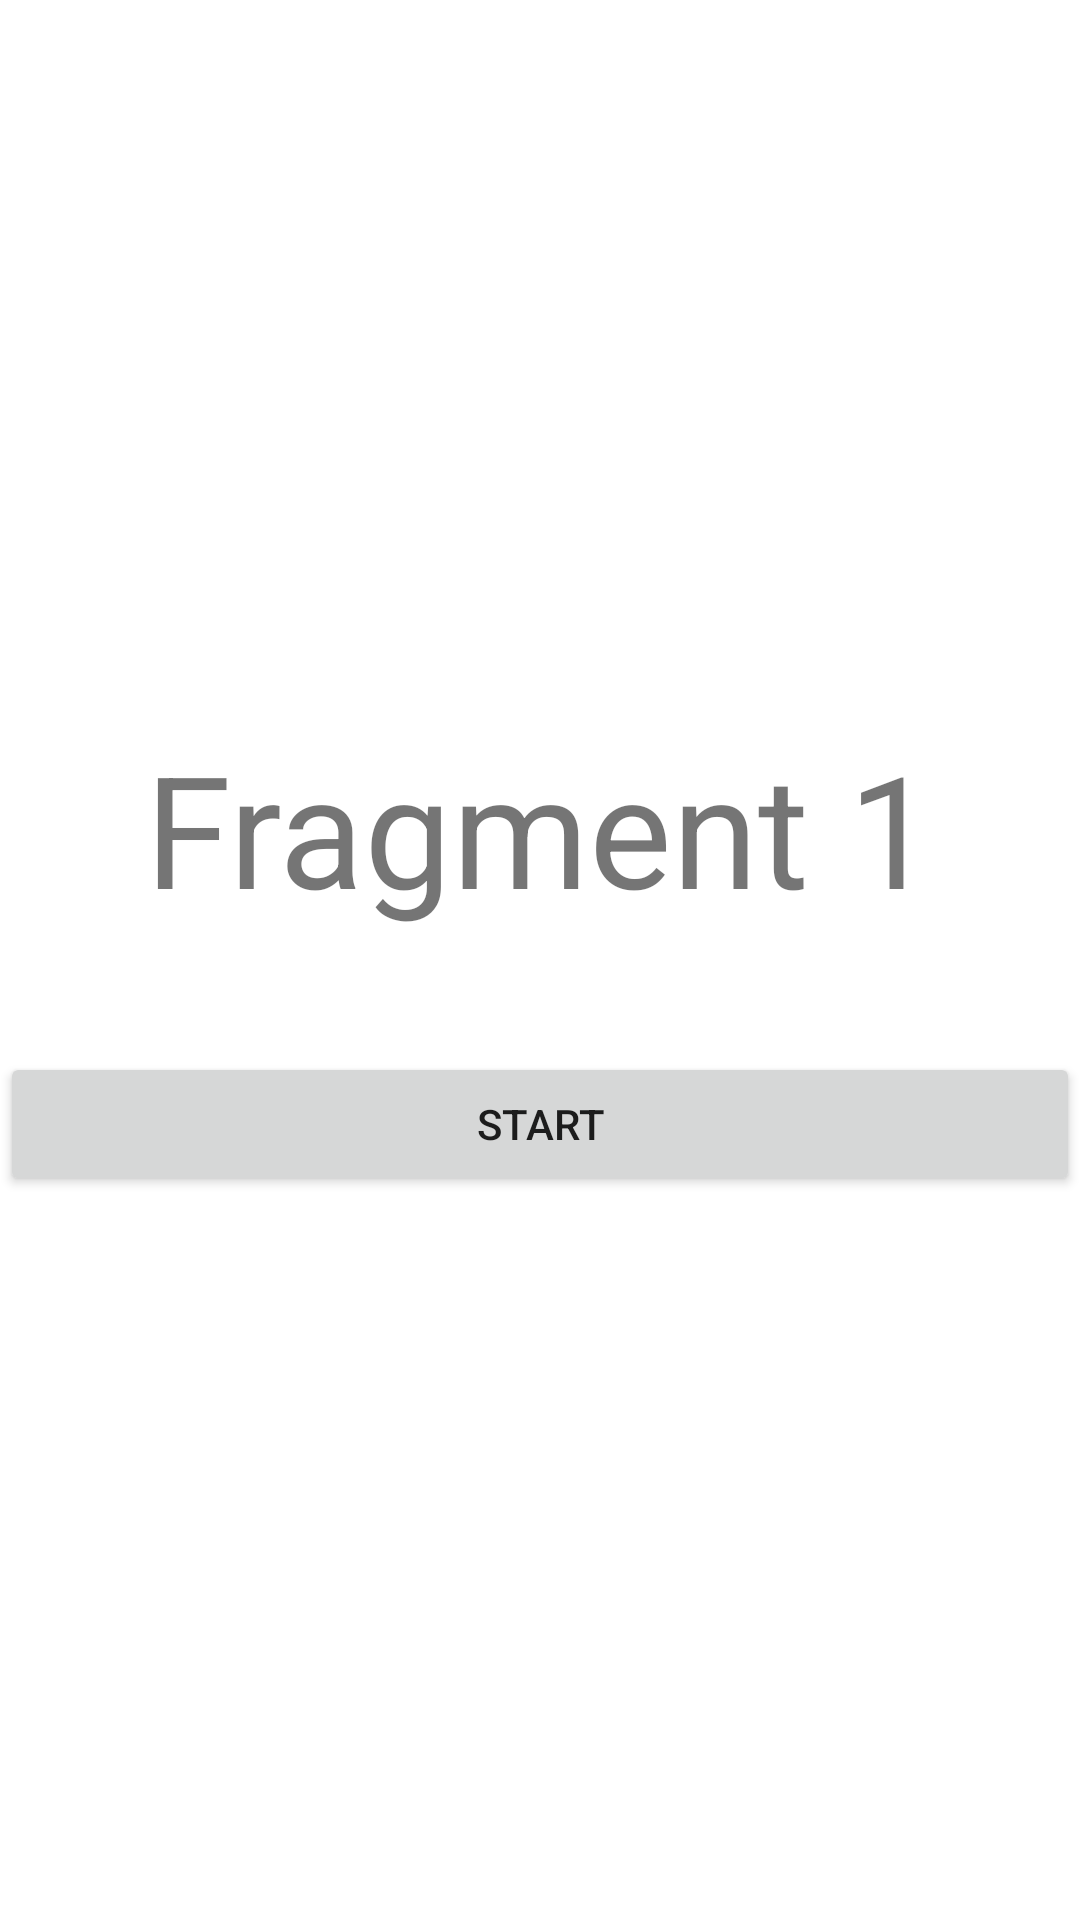

Reconstruct the res/layout file that produces this screen, plus the resources it refers to.
<!-- AndroidManifest.xml: application theme AppTheme -->
<!-- res/layout/fragment_1.xml -->
<?xml version="1.0" encoding="utf-8"?>
<androidx.constraintlayout.widget.ConstraintLayout xmlns:android="http://schemas.android.com/apk/res/android"
    xmlns:app="http://schemas.android.com/apk/res-auto"
    xmlns:tools="http://schemas.android.com/tools"
    android:id="@+id/linearLayout"
    android:layout_width="match_parent"
    android:layout_height="match_parent"
    android:background="#fff"
    tools:layout_editor_absoluteY="25dp">

    <TextView
        android:id="@+id/text"
        android:layout_width="match_parent"
        android:layout_height="wrap_content"
        android:layout_marginTop="8dp"
        android:layout_marginBottom="32dp"
        android:text="@string/fragment_1"
        android:textAlignment="center"
        android:textSize="52sp"
        app:layout_constraintBottom_toTopOf="@+id/navigate_start"
        app:layout_constraintEnd_toEndOf="parent"
        app:layout_constraintHorizontal_bias="0.5"
        app:layout_constraintStart_toStartOf="parent"
        app:layout_constraintTop_toTopOf="parent"
        app:layout_constraintVertical_chainStyle="packed" />

    <Button
        android:id="@+id/navigate_start"
        android:layout_width="match_parent"
        android:layout_height="wrap_content"
        android:layout_marginTop="8dp"
        android:layout_marginBottom="8dp"
        android:text="@string/start"
        app:layout_constraintBottom_toBottomOf="parent"
        app:layout_constraintEnd_toEndOf="parent"
        app:layout_constraintHorizontal_bias="0.5"
        app:layout_constraintStart_toStartOf="parent"
        app:layout_constraintTop_toBottomOf="@+id/text"
        app:layout_constraintVertical_bias="0.594" />

</androidx.constraintlayout.widget.ConstraintLayout>
<!-- resources referenced by this layout -->
<resources>
  <string name="fragment_1">Fragment 1</string>
  <string name="start">Start</string>
  <style name="AppTheme" parent="Theme.AppCompat.Light.NoActionBar">
          
          <item name="colorPrimary">@color/colorPrimary</item>
          <item name="colorPrimaryDark">@color/colorPrimaryDark</item>
          <item name="colorAccent">@color/colorAccent</item>
      </style>
  <!-- not gathered from this repository: default colours our renderer supplied (Android Studio template values) -->
  <color name="colorPrimary">#FF6200EE</color>
  <color name="colorPrimaryDark">#FF3700B3</color>
  <color name="colorAccent">#FF03DAC5</color>
</resources>
